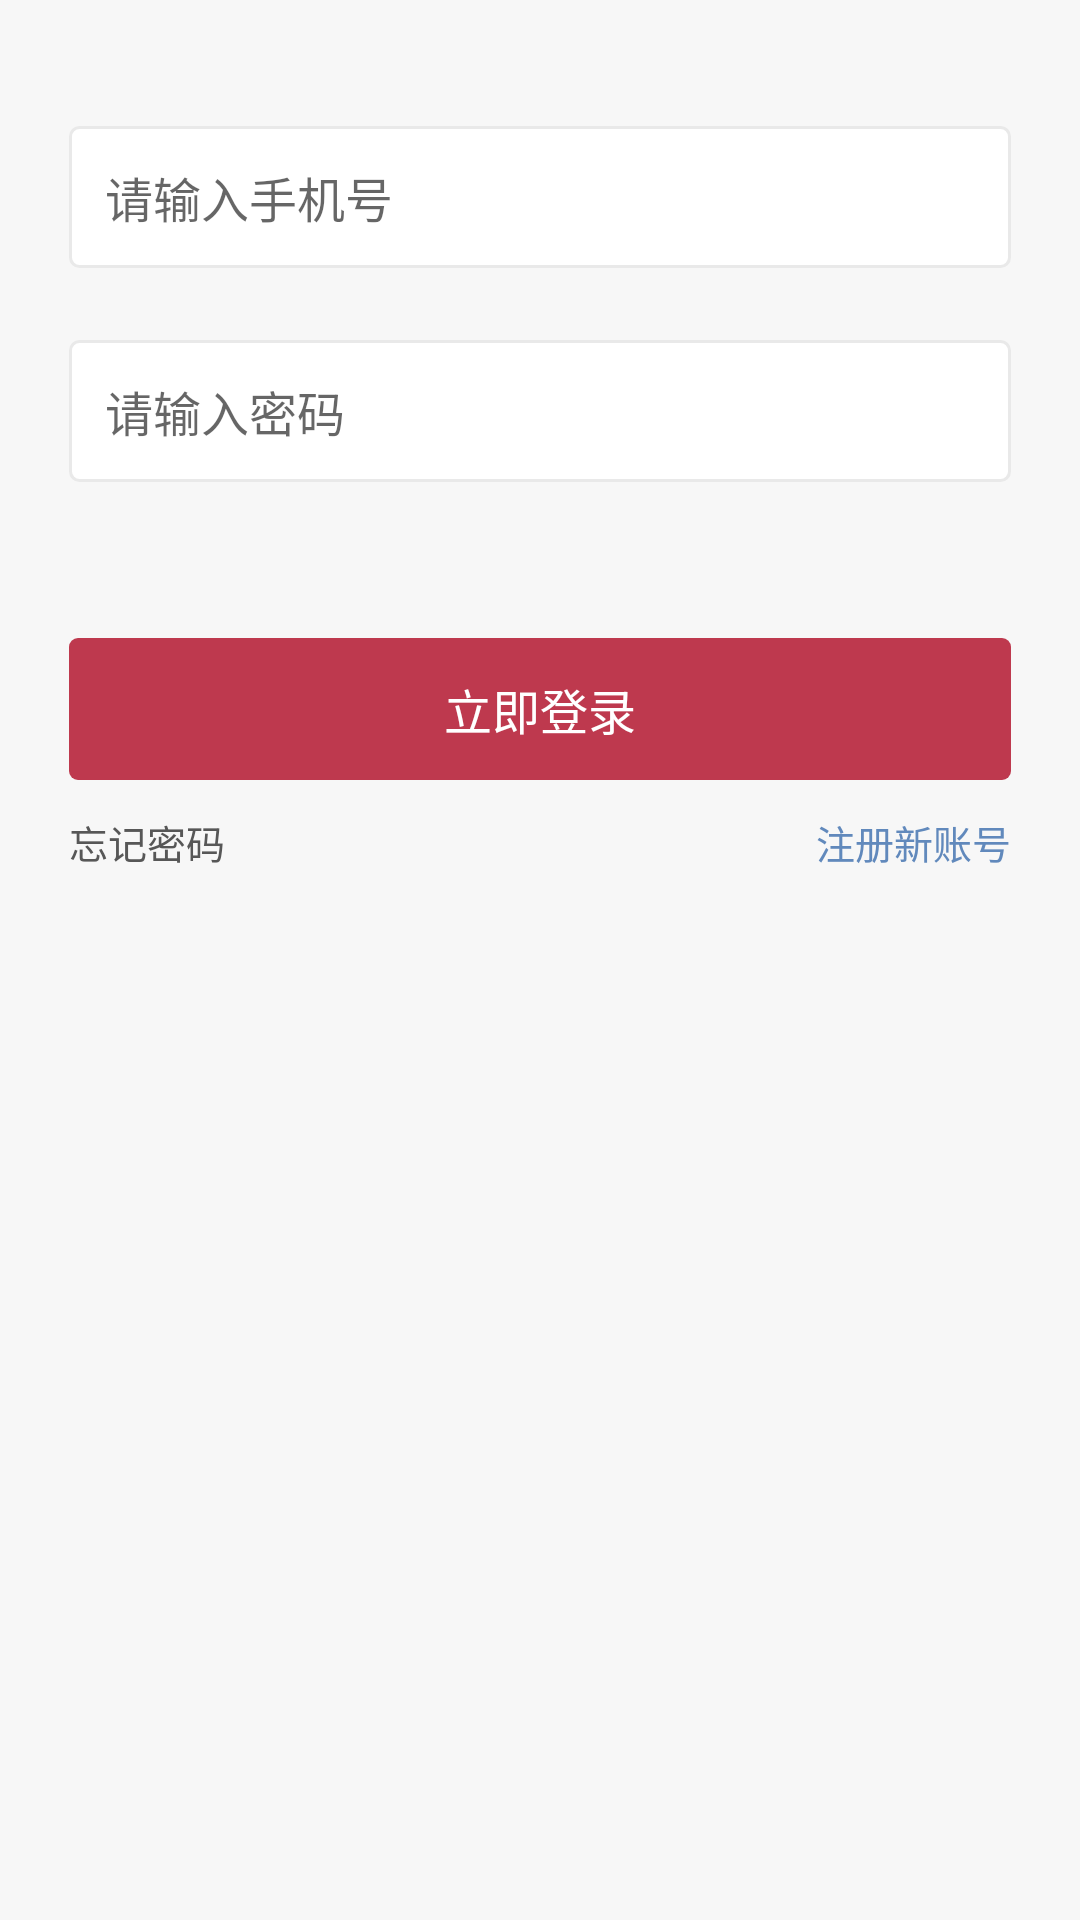

This screen was rendered from an Android layout file. Write that file and the resources it references.
<!-- AndroidManifest.xml: application theme Theme.Printer -->
<!-- res/layout/fragment_login.xml -->
<?xml version="1.0" encoding="utf-8"?>
<LinearLayout xmlns:android="http://schemas.android.com/apk/res/android"
              xmlns:app="http://schemas.android.com/apk/res-auto" android:orientation="vertical"
              android:tag="layout/login_activity_0" android:fitsSystemWindows="true" android:layout_width="match_parent"
              android:layout_height="match_parent">
    <ScrollView android:background="@color/user_interface_bg_color" android:layout_width="match_parent"
                android:layout_height="match_parent" android:overScrollMode="never">
        <LinearLayout android:orientation="vertical" android:focusable="true" android:focusableInTouchMode="true"
                      android:layout_width="match_parent" android:layout_height="wrap_content">>
            <EditText android:id="@+id/etAccount" android:tag="binding_1"
                      android:background="@drawable/user_input_area_round_shape"
                      android:padding="12dp" android:layout_width="match_parent" android:layout_height="wrap_content"
                      android:layout_marginTop="42dp" android:hint="@string/login_input_account_hint"
                      android:inputType="phone"
                      android:layout_marginStart="23dp" android:layout_marginEnd="23dp"
                      style="@style/UserInputAreaTextStyle"/>
            <EditText android:id="@+id/etPwd" android:tag="binding_2"
                      android:background="@drawable/user_input_area_round_shape"
                      android:padding="12dp" android:layout_width="match_parent" android:layout_height="wrap_content"
                      android:layout_marginTop="24dp" android:hint="@string/login_input_password_hint"
                      android:inputType="textPassword"
                      android:layout_marginStart="23dp" android:layout_marginEnd="23dp"
                      style="@style/UserInputAreaTextStyle"/>
            <TextView android:id="@+id/tvLogin" android:tag="binding_3" android:layout_marginTop="52dp"
                      android:text="@string/login_login_now" style="@style/UserButtonTextStyle"/>
            <androidx.constraintlayout.widget.ConstraintLayout android:paddingBottom="10dp"
                                                               android:layout_width="match_parent"
                                                               android:layout_height="wrap_content"
                                                               android:layout_marginTop="11dp">
                <TextView android:textSize="13sp" android:textColor="@color/login_forget_pwd_text_color"
                          android:id="@+id/tvForgetPwd" android:paddingBottom="10dp" android:layout_width="wrap_content"
                          android:layout_height="wrap_content" android:text="@string/login_forget_password"
                          android:paddingStart="23dp" android:paddingEnd="10dp"
                          app:layout_constraintStart_toStartOf="parent"
                          app:layout_constraintTop_toTopOf="parent"/>
                <TextView android:textSize="13sp" android:textColor="@color/login_register_new_text_color"
                          android:id="@+id/tvRegister" android:paddingBottom="10dp" android:layout_width="wrap_content"
                          android:layout_height="wrap_content" android:layout_marginBottom="10dp"
                          android:text="@string/login_register_new_account" android:paddingStart="10dp"
                          android:paddingEnd="23dp"
                          app:layout_constraintEnd_toEndOf="parent" app:layout_constraintTop_toTopOf="parent"/>
            </androidx.constraintlayout.widget.ConstraintLayout>
        </LinearLayout>
    </ScrollView>
</LinearLayout>
<!-- resources referenced by this layout -->
<resources>
  <color name="login_forget_pwd_text_color">#575757</color>
  <color name="login_register_new_text_color">#6189bc</color>
  <color name="user_interface_bg_color">#f7f7f7</color>
  <!-- drawable user_input_area_round_shape (drawable) -->
  <?xml version="1.0" encoding="utf-8"?>
  
  <shape xmlns:android="http://schemas.android.com/apk/res/android">
      <stroke android:width="1dp" android:color="@color/user_input_area_stroke_color" />
      <solid android:color="@color/user_input_area_bg_color" />
      <corners android:radius="3dp" />
  </shape>
  <string name="login_forget_password">忘记密码</string>
  <string name="login_input_account_hint">请输入手机号</string>
  <string name="login_input_password_hint">请输入密码</string>
  <string name="login_login_now">立即登录</string>
  <string name="login_register_new_account">注册新账号</string>
  <style name="UserButtonTextStyle">
          <item name="android:layout_marginStart">23dp</item>
          <item name="android:layout_marginEnd">23dp</item>
          <item name="android:layout_gravity">center_horizontal</item>
          <item name="android:gravity">center</item>
          <item name="android:textColor">@color/white</item>
          <item name="android:textSize">16sp</item>
          <item name="android:layout_width">match_parent</item>
          <item name="android:layout_height">wrap_content</item>
          <item name="android:padding">12dp</item>
          <item name="android:background">@drawable/user_button_selector</item>
  
  
      </style>
  <style name="UserInputAreaTextStyle">
          <item name="android:textSize">16sp</item>
          <item name="android:background">@null</item>
      </style>
  <style name="Theme.Printer" parent="Theme.MaterialComponents.DayNight.DarkActionBar">
          <item name="textAllCaps">false</item>
          <item name="android:windowBackground">@color/background</item>
          
          <item name="colorPrimary">@color/dark_200</item>
          <item name="colorPrimaryVariant">@color/dark_700</item>
          <item name="colorOnPrimary">@color/white</item>
          
          <item name="colorSecondary">@color/dark_200</item>
          <item name="colorSecondaryVariant">@color/dark_700</item>
          <item name="colorOnSecondary">@color/black</item>
          
          <item name="android:statusBarColor" tools:targetApi="l">?attr/colorPrimaryVariant</item>
          
      </style>
  <color name="user_input_area_stroke_color">#e9e9e9</color>
  <color name="user_input_area_bg_color">#ffffff</color>
  <color name="white">#FFFFFFFF</color>
  <!-- drawable user_button_selector (drawable) -->
  <?xml version="1.0" encoding="utf-8"?>
  
  <selector xmlns:android="http://schemas.android.com/apk/res/android">
      <item android:state_enabled="false">
          <shape>
              <solid android:color="@color/user_button_bg_disabled_color" />
              <corners android:radius="3dp" />
          </shape>
      </item>
      <item>
          <shape>
              <solid android:color="@color/user_button_bg_enabled_color" />
              <corners android:radius="3dp" />
          </shape>
      </item>
  </selector>
  <color name="background">#FF383738</color>
  <color name="dark_200">#FF505050</color>
  <color name="dark_700">#FF292929</color>
  <color name="black">#FF000000</color>
  <color name="user_button_bg_disabled_color">#d9dadc</color>
  <color name="user_button_bg_enabled_color">#be394e</color>
</resources>
